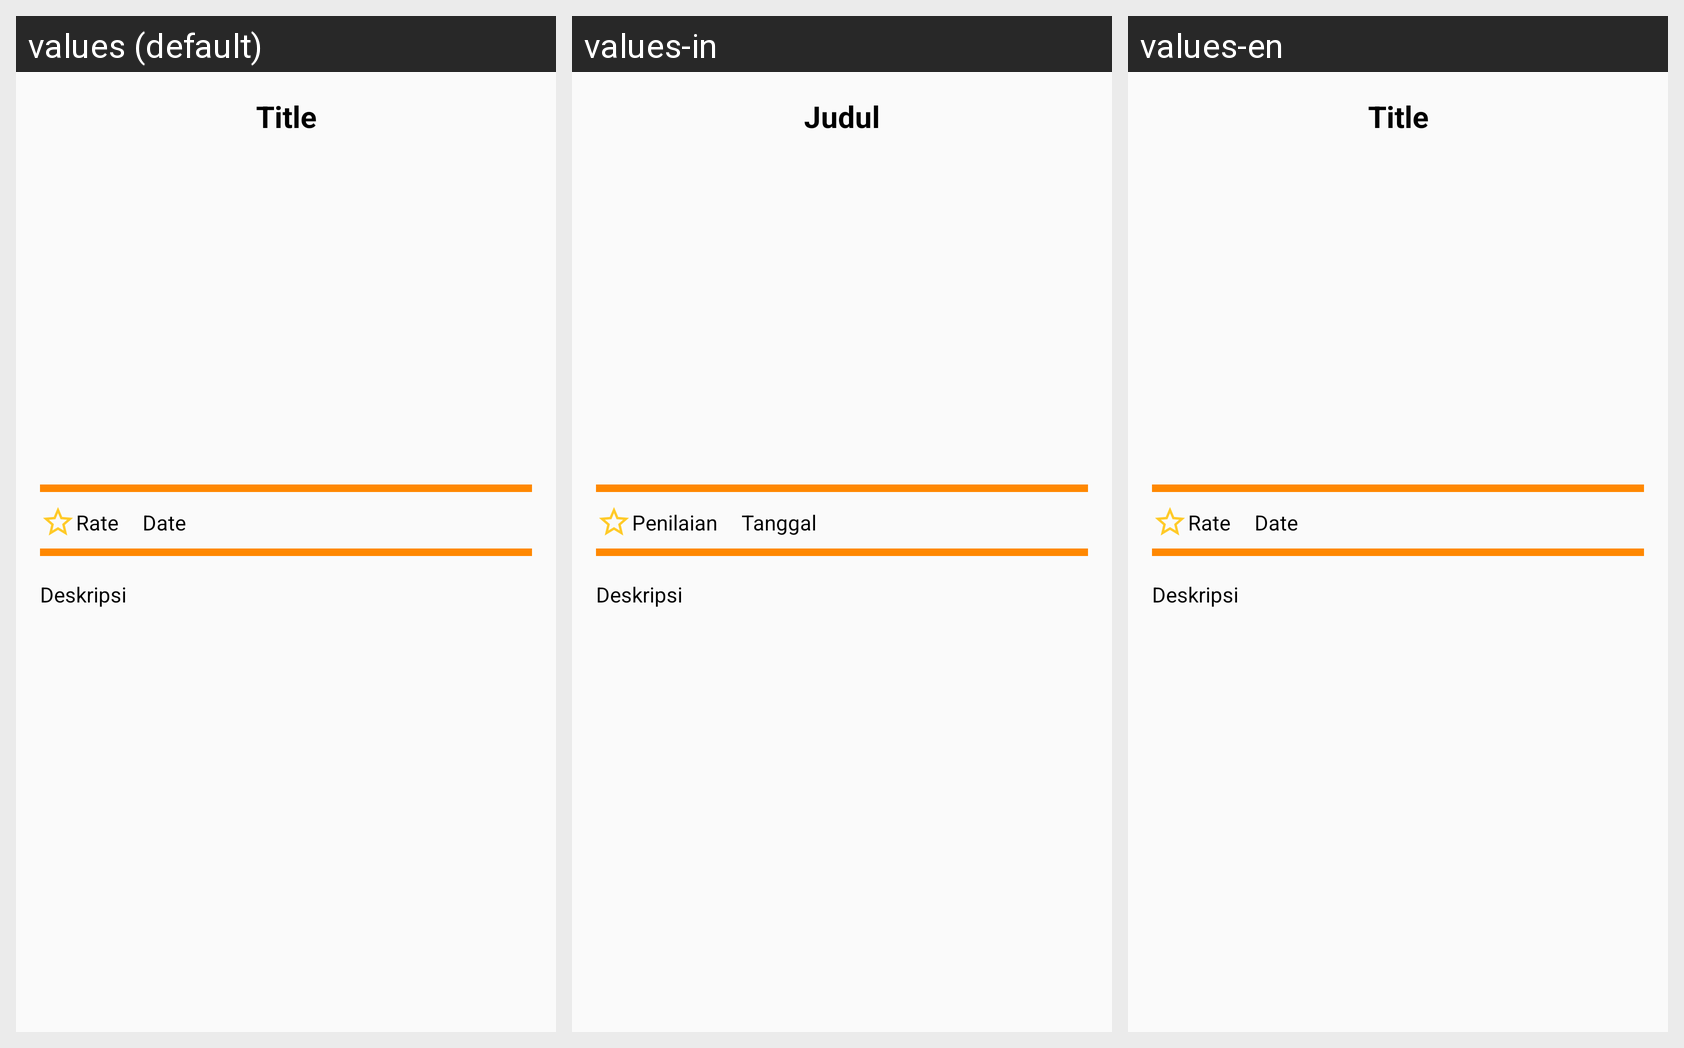

This grid shows one Android layout under several languages. Give, for every string resource on the screen, its name, the default text and each shown locale's text.
Android screen res/layout/activity_detail.xml rendered under 3 locales, left to right: values (default), values-in, values-en. Device: Nexus 5 (rendered at 1080×1920; each locale shown at half size, 540×960, under a caption strip naming it); theme AppTheme.
Strings drawn on this screen, with the default value and each locale's value (text and hints the layout hard-codes, and strings that could not be matched under every locale, appear in the picture but are not listed):

title
  values: Title
  values-in: Judul
  values-en: Title

rate
  values: Rate
  values-in: Penilaian
  values-en: Rate

date
  values: Date
  values-in: Tanggal
  values-en: Date

deskripsi
  values: Deskripsi
  values-in: Deskripsi
  values-en: Deskripsi
